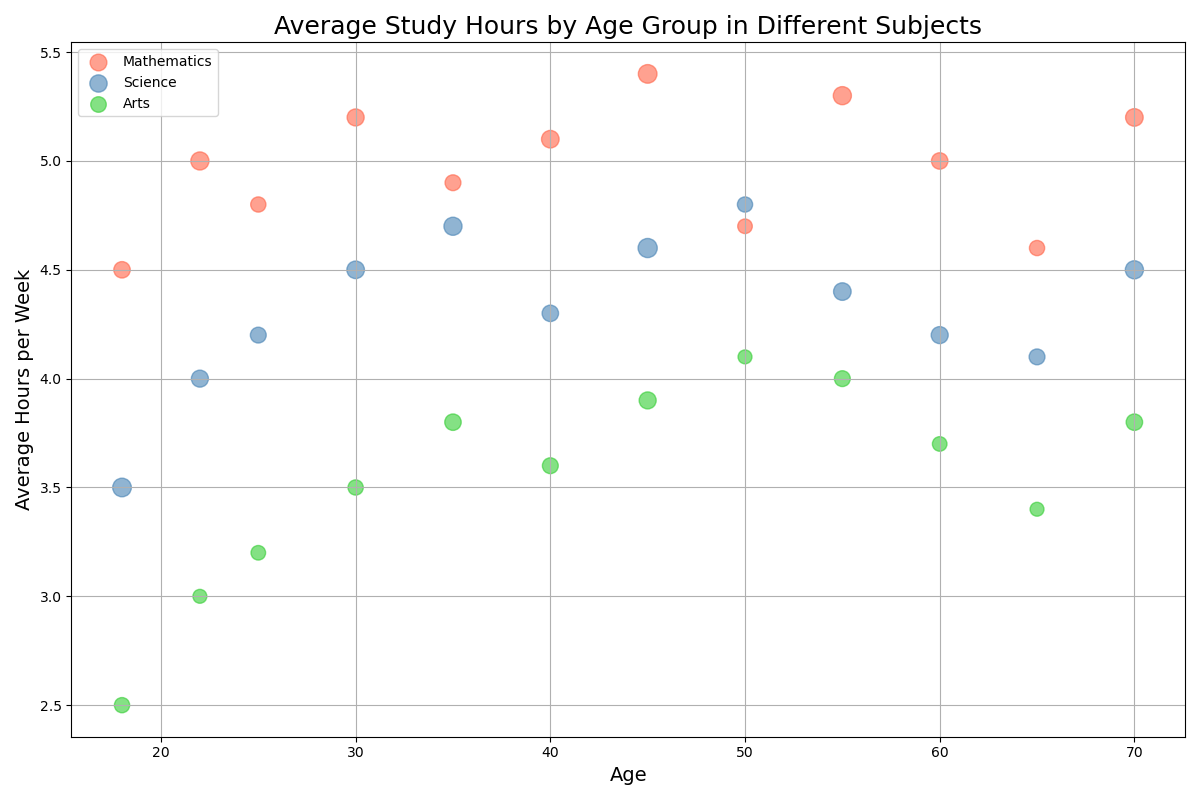

The data file committed next to this chart (first rows):
Age, Mathematics, Participants_Math, Science, Participants_Science, Arts, Participants_Arts
18, 4.5, 70, 3.5, 90, 2.5, 60
22, 5, 85, 4, 75, 3, 50
25, 4.8, 60, 4.2, 65, 3.2, 55
30, 5.2, 75, 4.5, 80, 3.5, 60
35, 4.9, 65, 4.7, 85, 3.8, 70
40, 5.1, 80, 4.3, 70, 3.6, 65
45, 5.4, 90, 4.6, 95, 3.9, 75
50, 4.7, 55, 4.8, 60, 4.1, 50
55, 5.3, 85, 4.4, 80, 4, 65
60, 5, 70, 4.2, 75, 3.7, 55
65, 4.6, 60, 4.1, 65, 3.4, 50
70, 5.2, 80, 4.5, 85, 3.8, 70
